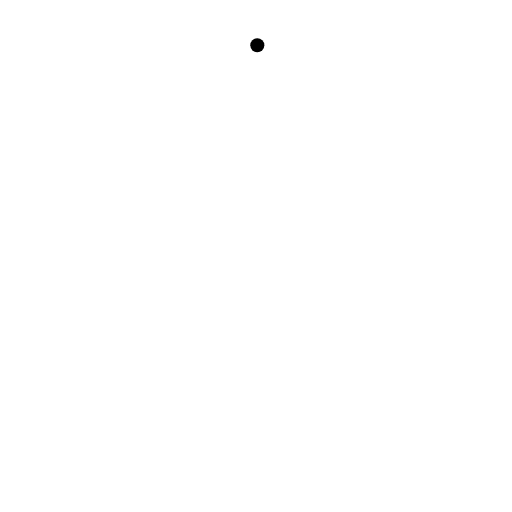
t = 0.00 s
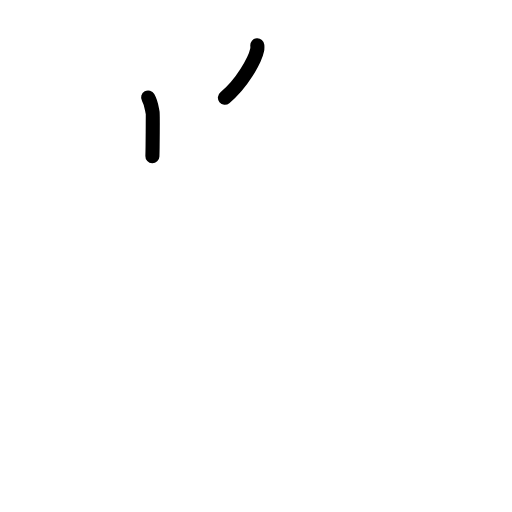
t = 1.63 s
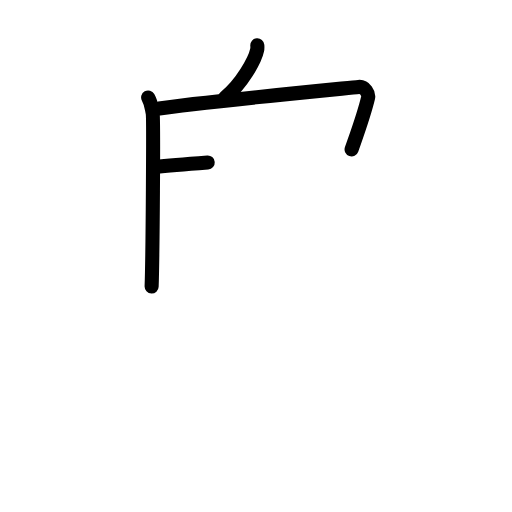
t = 3.25 s
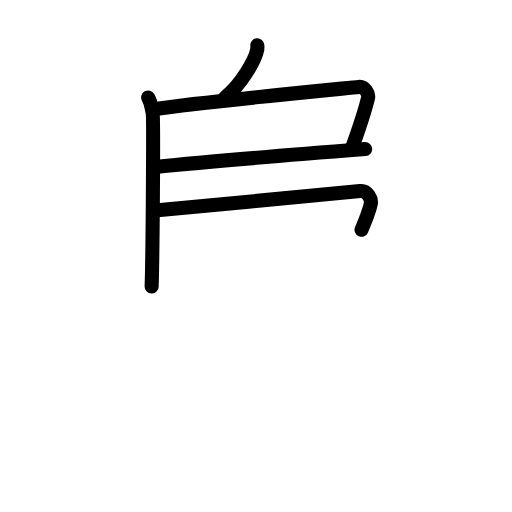
t = 4.83 s
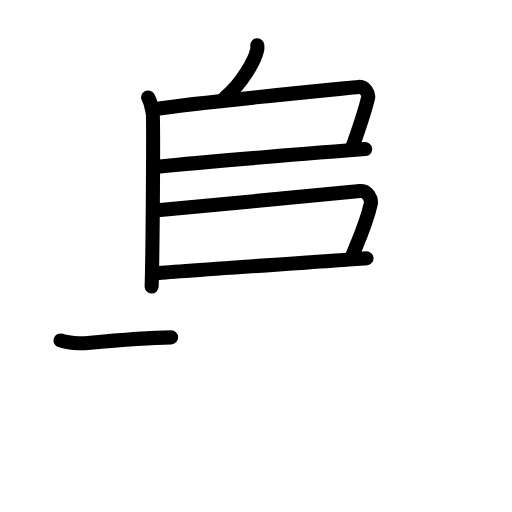
t = 6.42 s
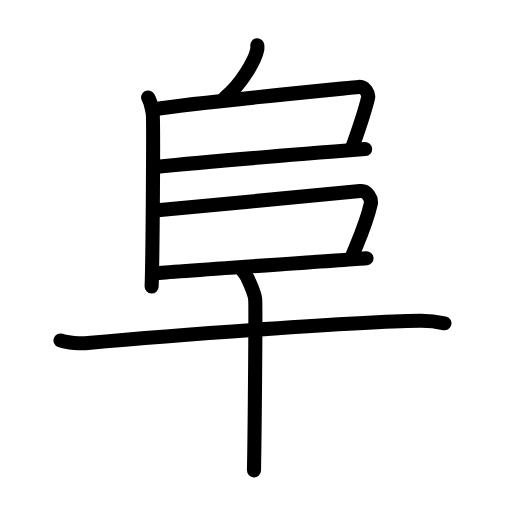
t = 8.00 s

The animated SVG that drew these frames (rendered in a browser with its animation timeline set to each time). Animation: 24 SMIL elements (animate=24); one cycle of 8.00 s.

<?xml version="1.0" encoding="UTF-8"?>
<!--
AniKanjiVG is licensed by CC-BY-SA Paul C. Sommerhoff (https://bitbucket.org/sommerhoff/anikanjivg).
AniKanjiVG uses KanjiVG which is licensed by CC-BY-SA Ulrich Apel (http://kanjivg.tagaini.net).
See also http://creativecommons.org/licenses/by-sa/3.0/
-->
<svg xmlns:kvg='http://kanjivg.tagaini.net' xmlns='http://www.w3.org/2000/svg' width='109' height='109' viewBox='0 0 109 109' style='fill:none;stroke:#000000;stroke-width:3;stroke-linecap:round;stroke-linejoin:round;' id="kvg:kanji_0961c"><g id="kvg:0961c" kvg:element="阜"><g id="kvg:0961c-g1" kvg:element="𠂊𠂊𠂊𠂊𠂊𠂊𠂊𠂊𠔉𠔉𠂊𠂊𠂊𠂊𤇾𠂊𠔉𠂊𠂊𠂊𠂤𠂊𠂊𠂊𦥯𦥑𠂊𦥑𠂊𠂊𠔉𠔉𠂊𠂊𠂊𠂊𠂊𠂊𠂊𠂊𠂊𠂊𦥑𦥑𠂊𠂊𠂊𠂊𠬝𠂊𤇾𠂊𤇾𠂊𠂊𠂊𠂊𦥑𦥑𠂊𠂊𠂢𠂢𠂊𠂊𦥑𠂊𦰩𠂊𠂊𠂊𠂊𤇾𦥑𠂊𠂊𠂊𠂊𠂊𠂊𠂊𦥑𠂊𠂊𠂊𠂊𠂊𠂊𠂊𠂊𠂊𠂊𠂊𠂢𠂢𦥑𠂊𦥑𦥑𦥑𦥑𦥑𦥑𠂊𠂊𠂊𠂊𠂊𦥑𠂊𠂊𠂊𠂊𤇾𠂊𠂊𠂊𠂊𦥑𦥯𦥑𠂊𠂊𠂊𠂊𠂊𠂊𠂊𠂊𠂊𠂊𠂊𠂊𠂊𦥑𦰌𠂊𦥑𠂊𠂊𠂊𠂊𠂊𠂊𠂊𠂊𠂤𠂤𠂊𠂊𦥑𦥑𠂊𠂤" kvg:position="top"><g id="kvg:0961c-g2" kvg:element="丿"><path id="kvg:0961c-s1" kvg:type="㇒" d="M54.78,9.64c0.02,0.25,0.04,0.65-0.04,1.02c-0.45,2.15-3.29,7.25-6.86,10.14"><animate attributeName="d" begin="0.0s" dur="0.5s" from="M54.78,9.64C54.78,9.64,54.78,9.64,54.78,9.64" to="M54.78,9.64c0.02,0.25,0.04,0.65-0.04,1.02" />
<animate attributeName="d" begin="0.5s" dur="0.5s" from="M54.78,9.64c0.02,0.25,0.04,0.65-0.04,1.02c0,0,0,0,0,0,0" to="M54.78,9.64c0.02,0.25,0.04,0.65-0.04,1.02c-0.45,2.15-3.29,7.25-6.86,10.14" />
</path>
</g>
<path id="kvg:0961c-s2" kvg:type="㇑" d="M31.54,20.75C32.25,22,32.28,23,32.5,24c0.22,1,0,30.75-0.22,37"><animate attributeName="d" begin="1.0s" dur="0.5s" from="M31.54,20.75C31.54,20.75,31.54,20.75,31.54,20.75" to="M31.54,20.75C32.25,22,32.28,23,32.5,24" />
<animate attributeName="d" begin="1.5s" dur="0.5s" from="M31.54,20.75C32.25,22,32.28,23,32.5,24c0,0,0,0,0,0,0" to="M31.54,20.75C32.25,22,32.28,23,32.5,24c0.22,1,0,30.75-0.22,37" />
<animate attributeName="d" begin="0s" dur="1.0s" from="M-100,-100" to="M-100,-100" />
</path>
<path id="kvg:0961c-s3" kvg:type="㇕b" d="M33.89,23.09c7.33-1.16,38.67-4.19,42.45-4.58c1.38-0.14,2.21,1.44,2.02,2.29c-0.82,3.48-1.75,5.99-3.51,11.01"><animate attributeName="d" begin="2.0s" dur="0.3333333333333333s" from="M33.89,23.09C33.89,23.09,33.89,23.09,33.89,23.09" to="M33.89,23.09c7.33-1.16,38.67-4.19,42.45-4.58" />
<animate attributeName="d" begin="2.3333333333333335s" dur="0.3333333333333333s" from="M33.89,23.09c7.33-1.16,38.67-4.19,42.45-4.58c0,0,0,0,0,0,0" to="M33.89,23.09c7.33-1.16,38.67-4.19,42.45-4.58c1.38-0.14,2.21,1.44,2.02,2.29" />
<animate attributeName="d" begin="2.6666666666666665s" dur="0.3333333333333333s" from="M33.89,23.09c7.33-1.16,38.67-4.19,42.45-4.58c1.38-0.14,2.21,1.44,2.02,2.29c0,0,0,0,0,0,0" to="M33.89,23.09c7.33-1.16,38.67-4.19,42.45-4.58c1.38-0.14,2.21,1.44,2.02,2.29c-0.82,3.48-1.75,5.99-3.51,11.01" />
<animate attributeName="d" begin="0s" dur="2.0s" from="M-100,-100" to="M-100,-100" />
</path>
<path id="kvg:0961c-s4" kvg:type="㇐b" d="M33.05,35.54c11.95-1.21,39.04-3.36,44.68-3.8"><animate attributeName="d" begin="3.0s" dur="1.0s" from="M33.05,35.54C33.05,35.54,33.05,35.54,33.05,35.54" to="M33.05,35.54c11.95-1.21,39.04-3.36,44.68-3.8" />
<animate attributeName="d" begin="0s" dur="3.0s" from="M-100,-100" to="M-100,-100" />
</path>
<path id="kvg:0961c-s5" kvg:type="㇕b" d="M32.98,44.82c11.02-1.07,39.41-3.67,43.68-4.14c1.56-0.17,2.5,1.7,2.28,2.7c-0.92,4.12-2.44,7.37-3.96,11.1"><animate attributeName="d" begin="4.0s" dur="0.3333333333333333s" from="M32.98,44.82C32.98,44.82,32.98,44.82,32.98,44.82" to="M32.98,44.82c11.02-1.07,39.41-3.67,43.68-4.14" />
<animate attributeName="d" begin="4.333333333333333s" dur="0.3333333333333333s" from="M32.98,44.82c11.02-1.07,39.41-3.67,43.68-4.14c0,0,0,0,0,0,0" to="M32.98,44.82c11.02-1.07,39.41-3.67,43.68-4.14c1.56-0.17,2.5,1.7,2.28,2.7" />
<animate attributeName="d" begin="4.666666666666667s" dur="0.3333333333333333s" from="M32.98,44.82c11.02-1.07,39.41-3.67,43.68-4.14c1.56-0.17,2.5,1.7,2.28,2.7c0,0,0,0,0,0,0" to="M32.98,44.82c11.02-1.07,39.41-3.67,43.68-4.14c1.56-0.17,2.5,1.7,2.28,2.7c-0.92,4.12-2.44,7.37-3.96,11.1" />
<animate attributeName="d" begin="0s" dur="4.0s" from="M-100,-100" to="M-100,-100" />
</path>
<path id="kvg:0961c-s6" kvg:type="㇐b" d="M32.92,58.21c5.02-0.52,38.75-2.69,45.11-3.22"><animate attributeName="d" begin="5.0s" dur="1.0s" from="M32.92,58.21C32.92,58.21,32.92,58.21,32.92,58.21" to="M32.92,58.21c5.02-0.52,38.75-2.69,45.11-3.22" />
<animate attributeName="d" begin="0s" dur="5.0s" from="M-100,-100" to="M-100,-100" />
</path>
</g>
<g id="kvg:0961c-g3" kvg:element="十" kvg:position="bottom"><path id="kvg:0961c-s7" kvg:type="㇐" d="M12.88,72.48c1.52,0.54,4.31,0.68,5.82,0.54C38,71.25,76,68.5,89.31,68.29c2.53-0.04,4.05,0.26,5.31,0.53"><animate attributeName="d" begin="6.0s" dur="0.3333333333333333s" from="M12.88,72.48C12.88,72.48,12.88,72.48,12.88,72.48" to="M12.88,72.48c1.52,0.54,4.31,0.68,5.82,0.54" />
<animate attributeName="d" begin="6.333333333333333s" dur="0.3333333333333333s" from="M12.88,72.48c1.52,0.54,4.31,0.68,5.82,0.54c0,0,0,0,0,0,0" to="M12.88,72.48c1.52,0.54,4.31,0.68,5.82,0.54C38,71.25,76,68.5,89.31,68.29" />
<animate attributeName="d" begin="6.666666666666667s" dur="0.3333333333333333s" from="M12.88,72.48c1.52,0.54,4.31,0.68,5.82,0.54C38,71.25,76,68.5,89.31,68.29c0,0,0,0,0,0,0" to="M12.88,72.48c1.52,0.54,4.31,0.68,5.82,0.54C38,71.25,76,68.5,89.31,68.29c2.53-0.04,4.05,0.26,5.31,0.53" />
<animate attributeName="d" begin="0s" dur="6.0s" from="M-100,-100" to="M-100,-100" />
</path>
<path id="kvg:0961c-s8" kvg:type="㇑" d="M51.81,57.88c0.76,0.6,2.36,4.52,2.51,5.73c0.15,1.21-0.1,28.98-0.25,36.52"><animate attributeName="d" begin="7.0s" dur="0.5s" from="M51.81,57.88C51.81,57.88,51.81,57.88,51.81,57.88" to="M51.81,57.88c0.76,0.6,2.36,4.52,2.51,5.73" />
<animate attributeName="d" begin="7.5s" dur="0.5s" from="M51.81,57.88c0.76,0.6,2.36,4.52,2.51,5.73c0,0,0,0,0,0,0" to="M51.81,57.88c0.76,0.6,2.36,4.52,2.51,5.73c0.15,1.21-0.1,28.98-0.25,36.52" />
<animate attributeName="d" begin="0s" dur="7.0s" from="M-100,-100" to="M-100,-100" />
</path>
</g>
</g>
</svg>
